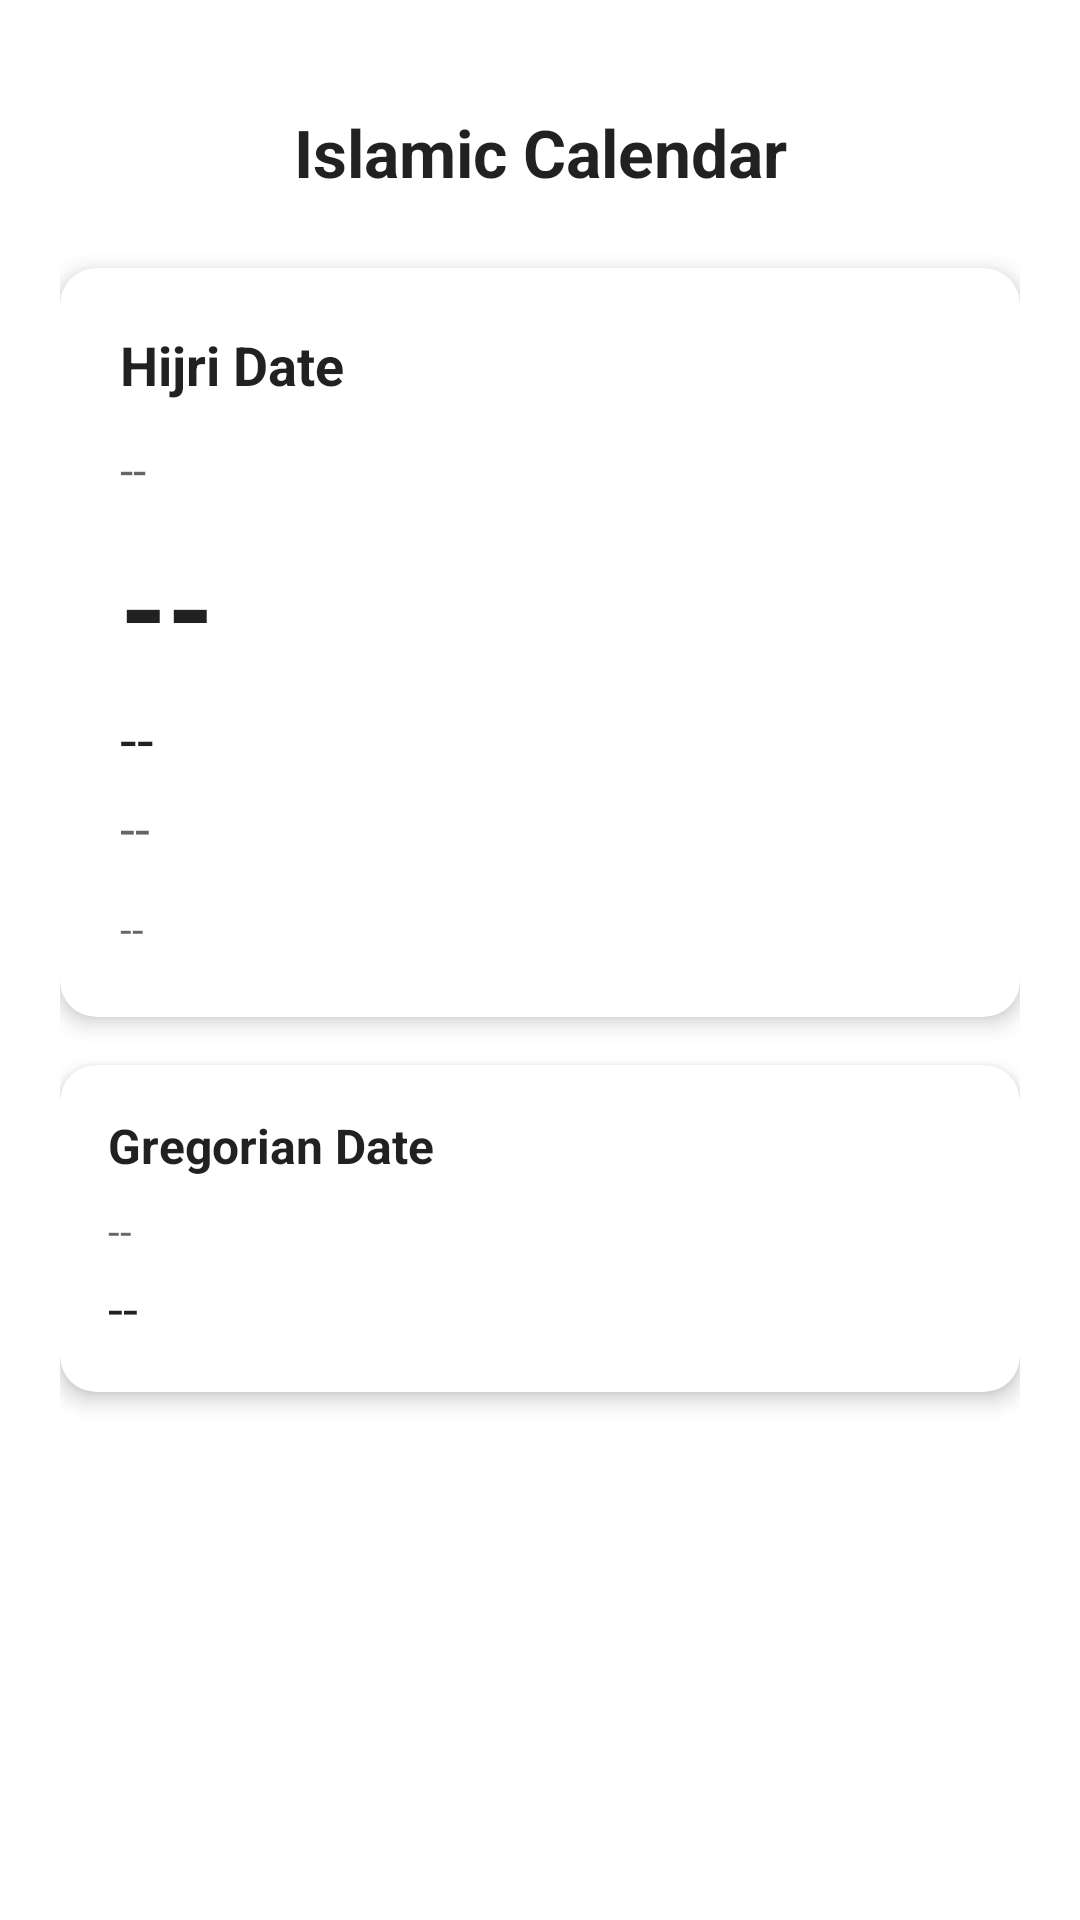

Here is an Android app screen rendered from its layout file. Give the layout XML and the strings, colors and styles it references.
<!-- AndroidManifest.xml: application theme Theme.AzanAlarm -->
<!-- res/layout/fragment_hijri_calendar.xml -->
<?xml version="1.0" encoding="utf-8"?>
<ScrollView
    xmlns:android="http://schemas.android.com/apk/res/android"
    xmlns:app="http://schemas.android.com/apk/res-auto"
    android:layout_width="match_parent"
    android:layout_height="match_parent"
    android:fillViewport="true"
    android:background="?android:attr/colorBackground">

    <androidx.constraintlayout.widget.ConstraintLayout
        android:layout_width="match_parent"
        android:layout_height="wrap_content"
        android:padding="20dp">

        <ProgressBar
            android:id="@+id/progressBar"
            android:layout_width="wrap_content"
            android:layout_height="wrap_content"
            android:visibility="gone"
            app:layout_constraintTop_toTopOf="parent"
            app:layout_constraintStart_toStartOf="parent"
            app:layout_constraintEnd_toEndOf="parent"
            android:layout_marginTop="50dp"/>

        <TextView
            android:id="@+id/tvTitle"
            android:layout_width="wrap_content"
            android:layout_height="wrap_content"
            android:text="Islamic Calendar"
            android:textSize="22sp"
            android:textStyle="bold"
            android:textColor="?android:attr/textColorPrimary"
            app:layout_constraintTop_toTopOf="parent"
            app:layout_constraintStart_toStartOf="parent"
            app:layout_constraintEnd_toEndOf="parent"
            android:layout_marginTop="16dp"/>

        <com.google.android.material.card.MaterialCardView
            android:id="@+id/cardHijri"
            android:layout_width="0dp"
            android:layout_height="wrap_content"
            app:cardElevation="4dp"
            app:cardCornerRadius="12dp"
            app:layout_constraintTop_toBottomOf="@id/tvTitle"
            app:layout_constraintStart_toStartOf="parent"
            app:layout_constraintEnd_toEndOf="parent"
            android:layout_marginTop="24dp">

            <androidx.constraintlayout.widget.ConstraintLayout
                android:layout_width="match_parent"
                android:layout_height="wrap_content"
                android:padding="20dp">

                <TextView
                    android:id="@+id/tvHijriTitle"
                    android:layout_width="wrap_content"
                    android:layout_height="wrap_content"
                    android:text="Hijri Date"
                    android:textSize="18sp"
                    android:textStyle="bold"
                    android:textColor="?android:attr/textColorPrimary"
                    app:layout_constraintTop_toTopOf="parent"
                    app:layout_constraintStart_toStartOf="parent"/>

                <TextView
                    android:id="@+id/tvHijriWeekday"
                    android:layout_width="wrap_content"
                    android:layout_height="wrap_content"
                    android:text="--"
                    android:textSize="16sp"
                    android:textColor="?android:attr/textColorSecondary"
                    app:layout_constraintTop_toBottomOf="@id/tvHijriTitle"
                    app:layout_constraintStart_toStartOf="parent"
                    android:layout_marginTop="12dp"/>

                <TextView
                    android:id="@+id/tvHijriDay"
                    android:layout_width="wrap_content"
                    android:layout_height="wrap_content"
                    android:text="--"
                    android:textSize="40sp"
                    android:textStyle="bold"
                    android:textColor="?android:attr/textColorPrimary"
                    app:layout_constraintTop_toBottomOf="@id/tvHijriWeekday"
                    app:layout_constraintStart_toStartOf="parent"
                    android:layout_marginTop="8dp"/>

                <TextView
                    android:id="@+id/tvHijriMonth"
                    android:layout_width="wrap_content"
                    android:layout_height="wrap_content"
                    android:text="--"
                    android:textSize="20sp"
                    android:textColor="?android:attr/textColorPrimary"
                    app:layout_constraintTop_toBottomOf="@id/tvHijriDay"
                    app:layout_constraintStart_toStartOf="parent"
                    android:layout_marginTop="4dp"/>

                <TextView
                    android:id="@+id/tvHijriYear"
                    android:layout_width="wrap_content"
                    android:layout_height="wrap_content"
                    android:text="--"
                    android:textSize="18sp"
                    android:textColor="?android:attr/textColorSecondary"
                    app:layout_constraintTop_toBottomOf="@id/tvHijriMonth"
                    app:layout_constraintStart_toStartOf="parent"
                    android:layout_marginTop="4dp"/>

                <TextView
                    android:id="@+id/tvHijriDate"
                    android:layout_width="wrap_content"
                    android:layout_height="wrap_content"
                    android:text="--"
                    android:textSize="14sp"
                    android:textColor="?android:attr/textColorSecondary"
                    app:layout_constraintTop_toBottomOf="@id/tvHijriYear"
                    app:layout_constraintStart_toStartOf="parent"
                    android:layout_marginTop="12dp"/>

            </androidx.constraintlayout.widget.ConstraintLayout>

        </com.google.android.material.card.MaterialCardView>

        <com.google.android.material.card.MaterialCardView
            android:id="@+id/cardGregorian"
            android:layout_width="0dp"
            android:layout_height="wrap_content"
            app:cardElevation="4dp"
            app:cardCornerRadius="12dp"
            app:layout_constraintTop_toBottomOf="@id/cardHijri"
            app:layout_constraintStart_toStartOf="parent"
            app:layout_constraintEnd_toEndOf="parent"
            android:layout_marginTop="16dp">

            <androidx.constraintlayout.widget.ConstraintLayout
                android:layout_width="match_parent"
                android:layout_height="wrap_content"
                android:padding="16dp">

                <TextView
                    android:id="@+id/tvGregorianTitle"
                    android:layout_width="wrap_content"
                    android:layout_height="wrap_content"
                    android:text="Gregorian Date"
                    android:textSize="16sp"
                    android:textStyle="bold"
                    android:textColor="?android:attr/textColorPrimary"
                    app:layout_constraintTop_toTopOf="parent"
                    app:layout_constraintStart_toStartOf="parent"/>

                <TextView
                    android:id="@+id/tvGregorianWeekday"
                    android:layout_width="wrap_content"
                    android:layout_height="wrap_content"
                    android:text="--"
                    android:textSize="14sp"
                    android:textColor="?android:attr/textColorSecondary"
                    app:layout_constraintTop_toBottomOf="@id/tvGregorianTitle"
                    app:layout_constraintStart_toStartOf="parent"
                    android:layout_marginTop="8dp"/>

                <TextView
                    android:id="@+id/tvGregorianDate"
                    android:layout_width="wrap_content"
                    android:layout_height="wrap_content"
                    android:text="--"
                    android:textSize="18sp"
                    android:textColor="?android:attr/textColorPrimary"
                    app:layout_constraintTop_toBottomOf="@id/tvGregorianWeekday"
                    app:layout_constraintStart_toStartOf="parent"
                    android:layout_marginTop="4dp"/>

            </androidx.constraintlayout.widget.ConstraintLayout>

        </com.google.android.material.card.MaterialCardView>

    </androidx.constraintlayout.widget.ConstraintLayout>

</ScrollView>
<!-- resources referenced by this layout -->
<resources>
  <style name="Theme.AzanAlarm" parent="Theme.MaterialComponents.DayNight.DarkActionBar">
          <item name="colorPrimary">@color/purple_500</item>
          <item name="colorPrimaryVariant">@color/purple_700</item>
          <item name="colorOnPrimary">@color/white</item>
          <item name="colorSecondary">@color/teal_200</item>
          <item name="colorSecondaryVariant">@color/teal_700</item>
          <item name="colorOnSecondary">@color/black</item>
          <item name="android:statusBarColor" tools:targetApi="l">?attr/colorPrimaryVariant</item>
      </style>
  <!-- not gathered from this repository: default colours our renderer supplied (Android Studio template values) -->
  <color name="purple_500">#FF6200EE</color>
  <color name="purple_700">#FF3700B3</color>
  <color name="teal_200">#FF03DAC5</color>
  <color name="teal_700">#FF018786</color>
  <color name="black">#FF000000</color>
  <color name="white">#FFFFFFFF</color>
</resources>
